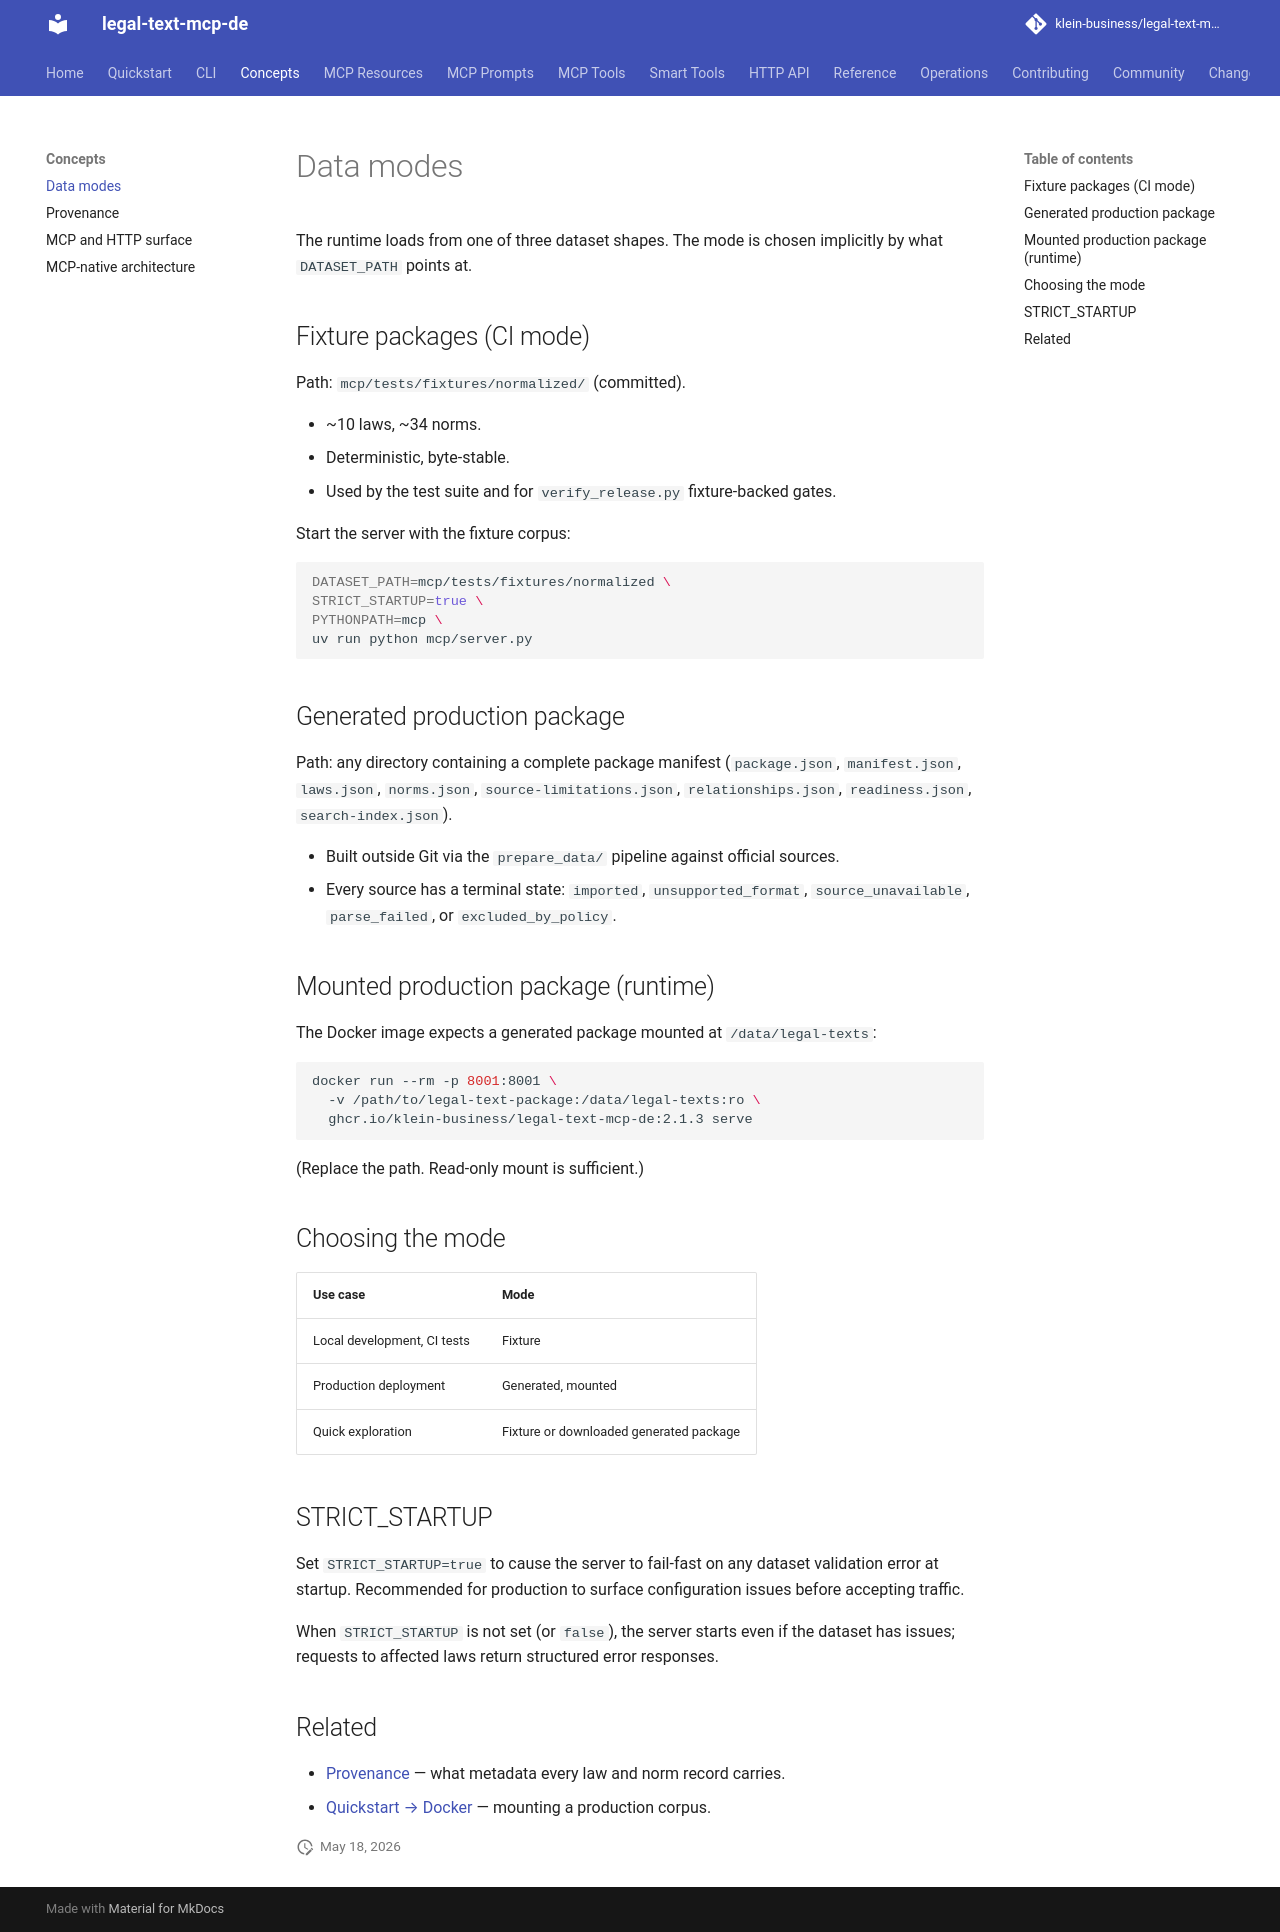

repository: klein-business/legal-text-mcp-de · page: dev/concepts/data-modes/index.html · generator: mkdocs

# Data modes

The runtime loads from one of three dataset shapes. The mode is chosen
implicitly by what `DATASET_PATH` points at.

## Fixture packages (CI mode)

Path: `mcp/tests/fixtures/normalized/` (committed).

- ~10 laws, ~34 norms.
- Deterministic, byte-stable.
- Used by the test suite and for `verify_release.py` fixture-backed
  gates.

Start the server with the fixture corpus:

```bash
DATASET_PATH=mcp/tests/fixtures/normalized \
STRICT_STARTUP=true \
PYTHONPATH=mcp \
uv run python mcp/server.py
```

## Generated production package

Path: any directory containing a complete package manifest
(`package.json`, `manifest.json`, `laws.json`, `norms.json`,
`source-limitations.json`, `relationships.json`, `readiness.json`,
`search-index.json`).

- Built outside Git via the `prepare_data/` pipeline against official
  sources.
- Every source has a terminal state: `imported`,
  `unsupported_format`, `source_unavailable`, `parse_failed`, or
  `excluded_by_policy`.

## Mounted production package (runtime)

The Docker image expects a generated package mounted at
`/data/legal-texts`:

```bash
docker run --rm -p 8001:8001 \
  -v /path/to/legal-text-package:/data/legal-texts:ro \
  ghcr.io/klein-business/legal-text-mcp-de:2.1.3 serve
```

(Replace the path. Read-only mount is sufficient.)

## Choosing the mode

| Use case | Mode |
| --- | --- |
| Local development, CI tests | Fixture |
| Production deployment | Generated, mounted |
| Quick exploration | Fixture or downloaded generated package |

## STRICT_STARTUP

Set `STRICT_STARTUP=true` to cause the server to fail-fast on any
dataset validation error at startup. Recommended for production to
surface configuration issues before accepting traffic.

When `STRICT_STARTUP` is not set (or `false`), the server starts even
if the dataset has issues; requests to affected laws return structured
error responses.

## Related

- [Provenance](provenance.md) — what metadata every law and norm record carries.
- [Quickstart → Docker](../quickstart/docker.md) — mounting a production corpus.
